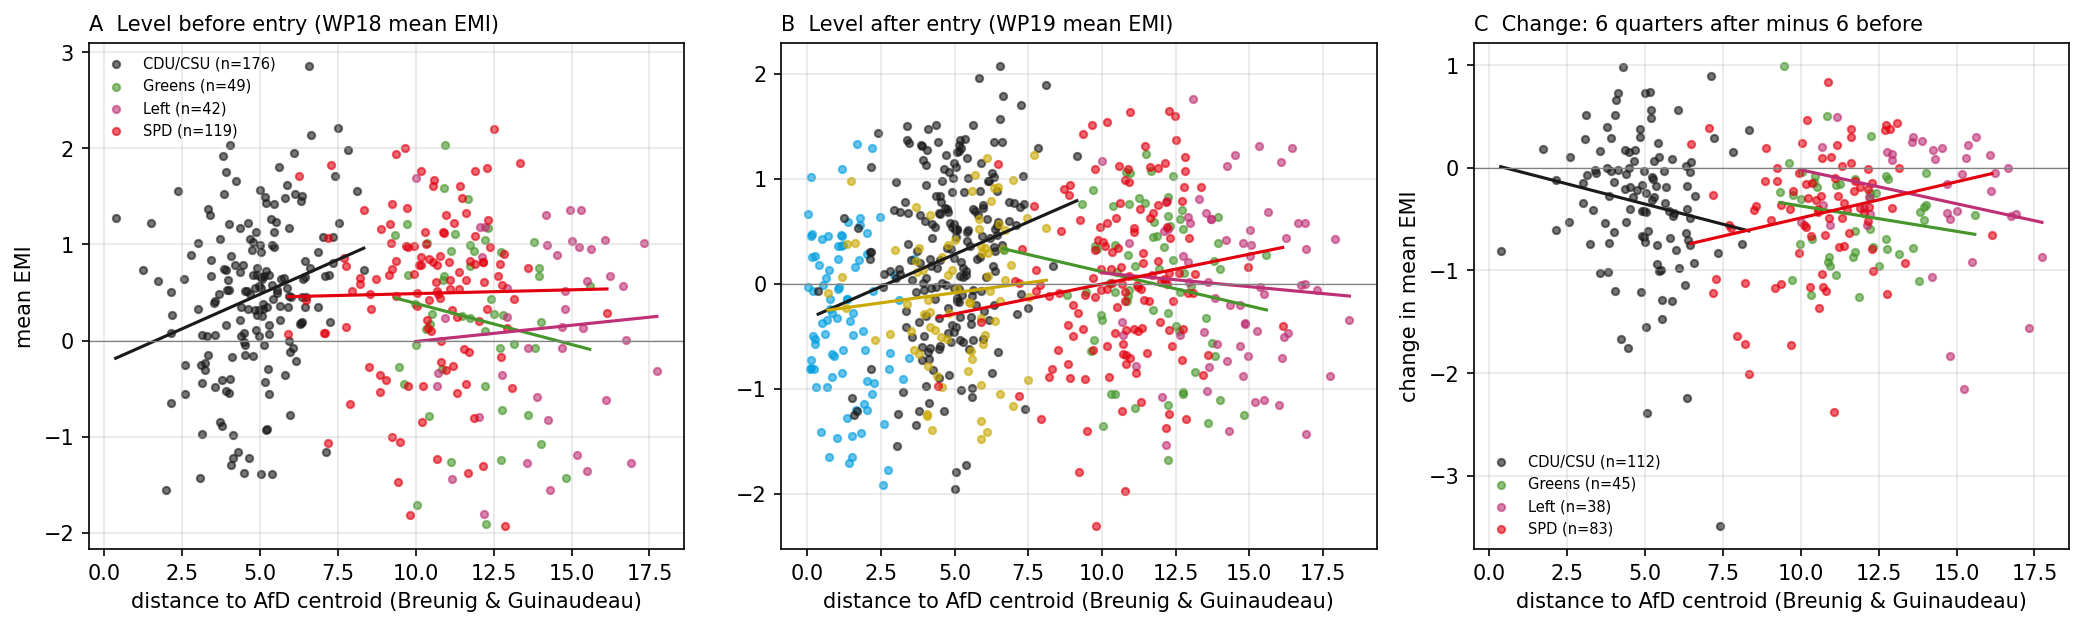

The file beside this chart, header and first rows:
test, coef, se, lo, hi, p, n, rho, rho_p, mean_change
level WP18 (2013-10 to 2017-09, before e…, -0.04404, 0.04923, -0.1405, 0.05244, 0.371, 386, , , 
level WP18 (2013-10 to 2017-09, before e…, -0.04404, 0.04923, -0.1405, 0.05244, 0.371, 386, , , 
level WP18 (2013-10 to 2017-09, before e…, 0.2157, 0.1221, -0.02358, 0.4549, 0.07726, 386, , , 
level WP18 (2013-10 to 2017-09, before e…, 0.6214, 0.2019, 0.2258, 1.017, 0.002082, 176, 0.2414, 0.001246, 
level WP18 (2013-10 to 2017-09, before e…, -0.3695, 0.3547, -1.065, 0.3258, 0.2976, 49, -0.1459, 0.3171, 
level WP18 (2013-10 to 2017-09, before e…, 0.1454, 0.3514, -0.5433, 0.834, 0.679, 42, 0.09148, 0.5645, 
level WP18 (2013-10 to 2017-09, before e…, 0.034, 0.1863, -0.3312, 0.3992, 0.8552, 119, 0.03113, 0.7368, 
level WP19 (2017-10 to 2021-09, after en…, 0.03932, 0.02919, -0.01789, 0.09653, 0.178, 651, , , 
level WP19 (2017-10 to 2021-09, after en…, -0.04623, 0.03427, -0.1134, 0.02094, 0.1774, 565, , , 
level WP19 (2017-10 to 2021-09, after en…, 0.1962, 0.08445, 0.03065, 0.3617, 0.02019, 565, , , 
level WP19 (2017-10 to 2021-09, after en…, -0.5404, 0.367, -1.26, 0.1789, 0.1409, 86, -0.1462, 0.1793, 
level WP19 (2017-10 to 2021-09, after en…, 0.5319, 0.1659, 0.2067, 0.8571, 0.001348, 213, 0.191, 0.005162, 
level WP19 (2017-10 to 2021-09, after en…, 0.166, 0.1932, -0.2127, 0.5446, 0.3902, 80, 0.1684, 0.1353, 
level WP19 (2017-10 to 2021-09, after en…, -0.282, 0.2072, -0.6881, 0.1241, 0.1735, 68, -0.1273, 0.301, 
level WP19 (2017-10 to 2021-09, after en…, -0.1136, 0.2117, -0.5286, 0.3014, 0.5916, 67, -0.07403, 0.5516, 
level WP19 (2017-10 to 2021-09, after en…, 0.2455, 0.1518, -0.05209, 0.5431, 0.1059, 137, 0.1368, 0.1109, 
shock: pooled, -0.03228, 0.03946, -0.1096, 0.04506, 0.4133, 278, , , 
shock: pooled, weighted by speeches, -0.0391, 0.03935, -0.1162, 0.03803, 0.3204, 278, , , 
shock: party FE, -0.08308, 0.1045, -0.2879, 0.1217, 0.4266, 278, , , 
shock: party FE, weighted, -0.06086, 0.09707, -0.2511, 0.1294, 0.5307, 278, , , 
shock: party FE + pre level, -0.01063, 0.08977, -0.1866, 0.1653, 0.9058, 278, , , 
shock: within CDU/CSU, -0.3397, 0.2443, -0.8185, 0.1392, 0.1645, 112, -0.1711, 0.07134, -0.346
shock: within Greens, -0.2134, 0.2037, -0.6128, 0.1859, 0.2948, 45, -0.1358, 0.3736, -0.458
shock: within Left, -0.2855, 0.1804, -0.639, 0.06801, 0.1134, 38, -0.1857, 0.2644, -0.2954
shock: within SPD, 0.3048, 0.1819, -0.05161, 0.6613, 0.0937, 83, 0.2024, 0.06647, -0.448
shock: WP19 minus WP18, party FE, -0.07521, 0.09309, -0.2577, 0.1072, 0.4191, 350, , , 
